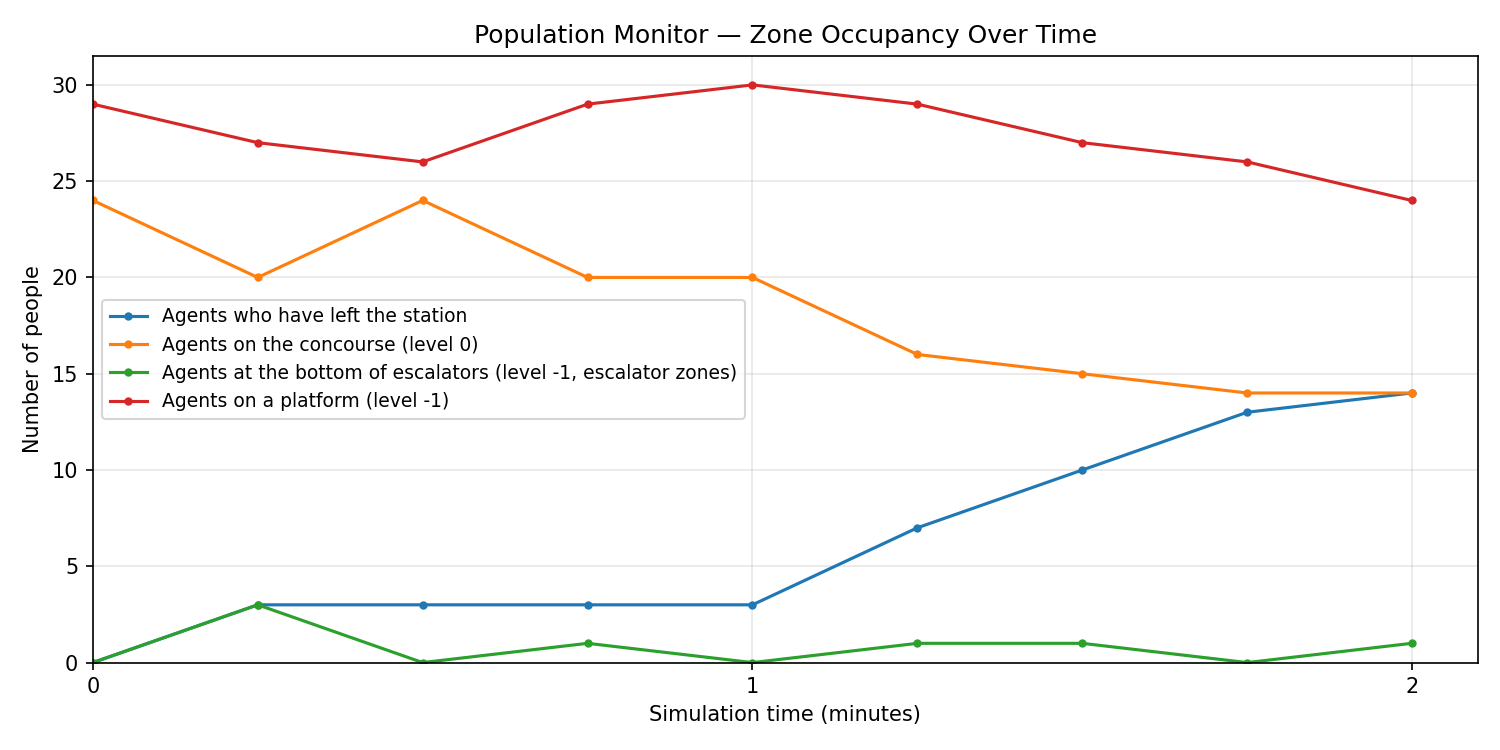

Source data for this figure (header and first rows):
sim_time_s, sim_time_min, left_station, concourse, escalator_bottom, platform
0.0, 0.000, 0, 24, 0, 29
15.0, 0.250, 3, 20, 3, 27
30.0, 0.500, 3, 24, 0, 26
45.0, 0.750, 3, 20, 1, 29
60.0, 1.000, 3, 20, 0, 30
75.0, 1.250, 7, 16, 1, 29
90.0, 1.500, 10, 15, 1, 27
105.0, 1.750, 13, 14, 0, 26
120.0, 1.999, 14, 14, 1, 24
